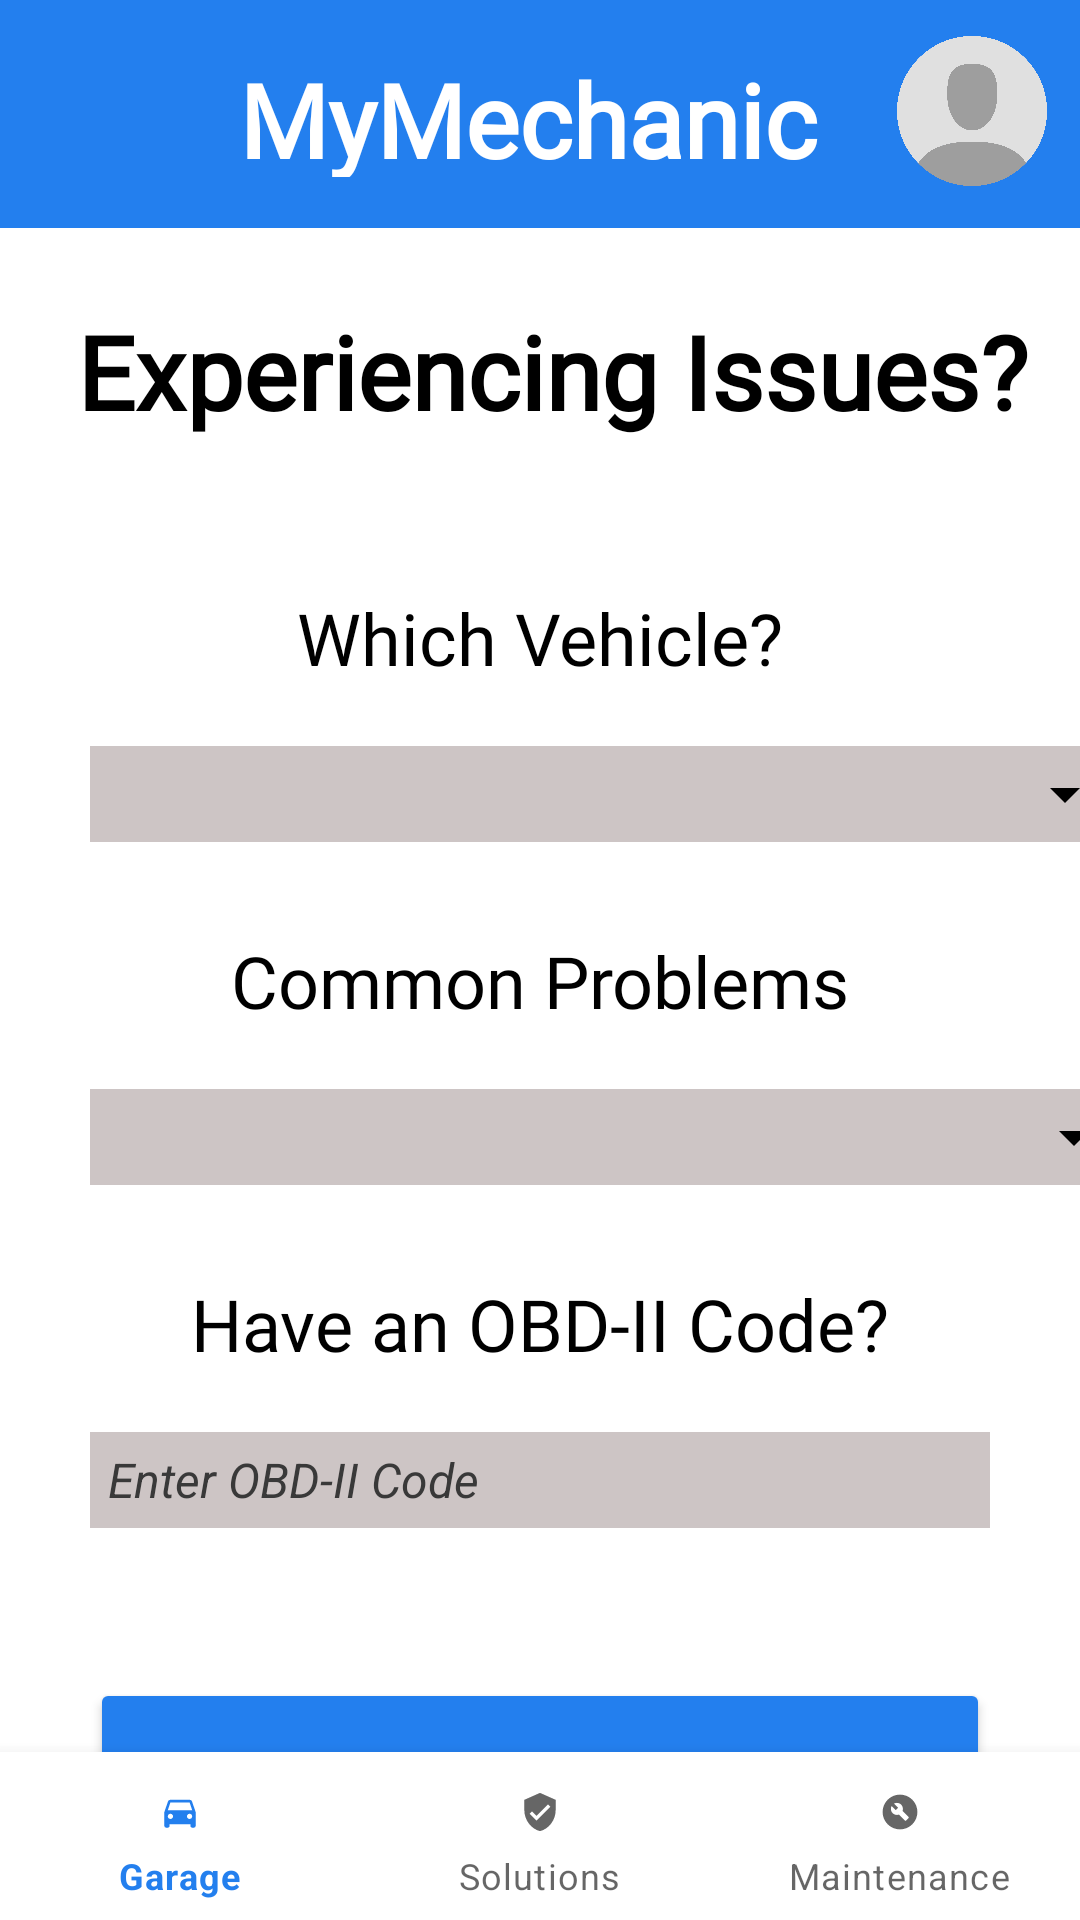

The Android layout XML behind this screen, and the referenced resources:
<!-- AndroidManifest.xml: application theme Theme.MyMechanic -->
<!-- res/layout/activity_problems.xml -->
<?xml version="1.0" encoding="utf-8"?>
<androidx.constraintlayout.widget.ConstraintLayout xmlns:android="http://schemas.android.com/apk/res/android"
    xmlns:app="http://schemas.android.com/apk/res-auto"
    xmlns:tools="http://schemas.android.com/tools"
    android:id="@+id/main"
    android:layout_width="match_parent"
    android:layout_height="match_parent"
    android:backgroundTintMode="add"
    tools:context=".ProblemsActivity">

    <LinearLayout
        android:layout_width="match_parent"
        android:layout_height="match_parent"
        android:orientation="vertical">

        <androidx.appcompat.widget.Toolbar
            android:id="@+id/toolbar3"
            android:layout_width="match_parent"
            android:layout_height="76dp"
            android:layout_marginTop="0dp"
            android:layout_marginEnd="0dp"
            android:background="#237FEE"
            android:minHeight="?attr/actionBarSize"
            android:theme="?attr/actionBarTheme">

            <RelativeLayout
                android:layout_width="match_parent"
                android:layout_height="wrap_content"
                android:gravity="center_vertical"
                android:orientation="horizontal">

                <TextView
                    android:id="@+id/textView2"
                    android:layout_width="match_parent"
                    android:layout_height="42dp"
                    android:layout_alignParentStart="true"
                    android:layout_centerVertical="true"
                    android:layout_marginStart="-24dp"
                    android:layout_marginTop="24dp"
                    android:fontFamily="@font/racing_sans_one"
                    android:text="MyMechanic"
                    android:textAlignment="center"
                    android:textColor="#FFFFFF"
                    android:textSize="34sp"
                    android:textStyle="bold"
                    android:typeface="serif" />

                <ImageButton
                    android:id="@+id/imageButton3"
                    android:layout_width="wrap_content"
                    android:layout_height="wrap_content"
                    android:layout_alignParentEnd="true"
                    android:layout_alignParentBottom="false"
                    android:layout_marginTop="7dp"
                    android:layout_marginEnd="11dp"
                    android:adjustViewBounds="true"
                    android:background="#237FEE"
                    android:clickable="true"
                    android:maxWidth="50dp"
                    android:maxHeight="50dp"
                    android:scaleType="fitCenter"
                    app:srcCompat="@drawable/default_pic" />

            </RelativeLayout>
        </androidx.appcompat.widget.Toolbar>

        <TextView
            android:id="@+id/problemText"
            android:layout_width="match_parent"
            android:layout_height="wrap_content"
            android:layout_marginStart="8dp"
            android:layout_marginTop="25dp"
            android:fontFamily="@font/racing_sans_one"
            android:gravity="center"
            android:text="Experiencing Issues?"
            android:textColor="#000000"
            android:textSize="34sp"
            android:textStyle="bold" />

        <TextView
            android:id="@+id/problemVehicleText"
            android:layout_width="match_parent"
            android:layout_height="wrap_content"
            android:layout_marginTop="50dp"
            android:fontFamily="@font/racing_sans_one"
            android:gravity="center"
            android:text="Which Vehicle?"
            android:textColor="#000000"
            android:textSize="24sp" />

        <RelativeLayout
            android:layout_width="349dp"
            android:layout_height="wrap_content"
            android:layout_marginLeft="30dp"
            android:layout_marginTop="20dp"
            android:layout_marginRight="30dp"
            android:background="#CDC5C5">

            <Spinner
                android:id="@+id/carDropdown"
                android:layout_width="match_parent"
                android:layout_height="32dp"
                android:backgroundTint="#000000"
                android:gravity="center"
                android:spinnerMode="dropdown" />
        </RelativeLayout>

        <TextView
            android:id="@+id/commonProblemText"
            android:layout_width="match_parent"
            android:layout_height="wrap_content"
            android:layout_marginTop="30dp"
            android:fontFamily="@font/racing_sans_one"
            android:gravity="center"
            android:text="Common Problems"
            android:textColor="#000000"
            android:textSize="24sp" />

        <RelativeLayout
            android:layout_width="352dp"
            android:layout_height="wrap_content"
            android:layout_marginLeft="30dp"
            android:layout_marginTop="20dp"
            android:layout_marginRight="30dp"
            android:background="#CDC5C5">

            <Spinner
                android:id="@+id/problemsDropdown"
                android:layout_width="match_parent"
                android:layout_height="32dp"
                android:backgroundTint="#000000"
                android:gravity="center"
                android:spinnerMode="dropdown" />
        </RelativeLayout>

        <TextView
            android:id="@+id/engineCodeText"
            android:layout_width="match_parent"
            android:layout_height="wrap_content"
            android:layout_marginTop="30dp"
            android:fontFamily="@font/racing_sans_one"
            android:gravity="center"
            android:text="Have an OBD-II Code?"
            android:textColor="#000000"
            android:textSize="24sp" />

        <EditText
            android:id="@+id/OBDIICode"
            android:layout_width="match_parent"
            android:layout_height="32dp"
            android:layout_marginLeft="30dp"
            android:layout_marginTop="20dp"
            android:layout_marginRight="30dp"
            android:background="#CDC5C5"
            android:hint="@string/OBDIICode"
            android:paddingLeft="6dp"
            android:textColorHint="#393939"
            android:textSize="16sp" />

        <Button
            android:id="@+id/generateSolutionsButton"
            android:layout_width="match_parent"
            android:layout_height="80dp"
            android:layout_marginLeft="30dp"
            android:layout_marginTop="50dp"
            android:layout_marginRight="30dp"
            android:backgroundTint="#237FEE"
            android:fontFamily="@font/racing_sans_one"
            android:text="Generate Solutions"
            android:textColor="@color/white"
            android:textSize="22sp"
            app:cornerRadius="30dp" />

        <Button
            android:id="@+id/find_mechanic_btn"
            android:layout_width="match_parent"
            android:layout_height="wrap_content"
            android:layout_marginLeft="70dp"
            android:layout_marginRight="70dp"
            android:fontFamily="@font/racing_sans_one"
            android:text="Find Nearby Mechanic"
            app:cornerRadius="30dp" />

    </LinearLayout>

    <com.google.android.material.bottomnavigation.BottomNavigationView
        android:id="@+id/nav_view"
        android:layout_width="match_parent"
        android:layout_height="wrap_content"
        android:background="?android:attr/windowBackground"
        app:layout_constraintBottom_toBottomOf="parent"
        app:layout_constraintEnd_toEndOf="parent"
        app:layout_constraintStart_toStartOf="parent"
        app:menu="@menu/bottom_nav_menu" />
</androidx.constraintlayout.widget.ConstraintLayout>
<!-- resources referenced by this layout -->
<resources>
  <color name="white">#FFFFFFFF</color>
  <!-- drawable default_pic: png bitmap (drawable, 55254 bytes) -->
  <string name="OBDIICode"><i>Enter OBD-II Code</i></string>
  <style name="Theme.MyMechanic" parent="Theme.MaterialComponents.DayNight.DarkActionBar">
          
          <item name="colorPrimary">@color/mechanicBlue</item>
          <item name="colorPrimaryVariant">@color/mechanicBlue</item>
          <item name="colorOnPrimary">@color/white</item>
          
          <item name="colorSecondary">@color/teal_200</item>
          <item name="colorSecondaryVariant">@color/teal_700</item>
          <item name="colorOnSecondary">@color/black</item>
          
          <item name="android:statusBarColor">@android:color/transparent</item>
          
      </style>
  <color name="mechanicBlue">#237FEE</color>
  <color name="teal_200">#FF03DAC5</color>
  <color name="teal_700">#FF018786</color>
  <color name="black">#FF000000</color>
</resources>
